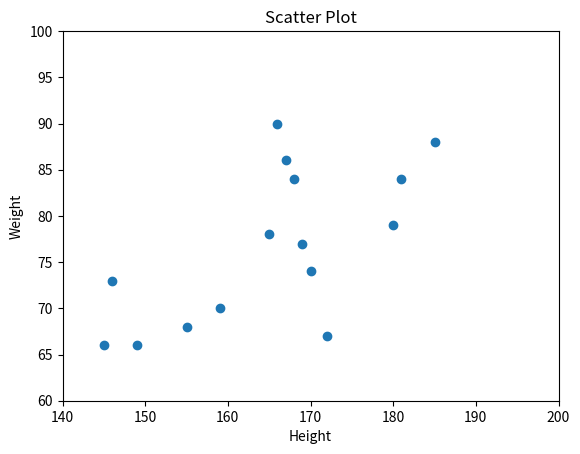

Write the Python code that produced this figure.
import matplotlib.pyplot as plt
import numpy as np

height = np.array([167,170,149,165,155,180,166,146,159,185,145,168,172,181,169])
weight = np.array([86,74,66,78,68,79,90,73,70,88,66,84,67,84,77])

plt.xlim(140,200)
plt.ylim(60,100)
plt.scatter(height,weight)
plt.title("Scatter Plot")
plt.xlabel("Height")
plt.ylabel("Weight")
plt.show()